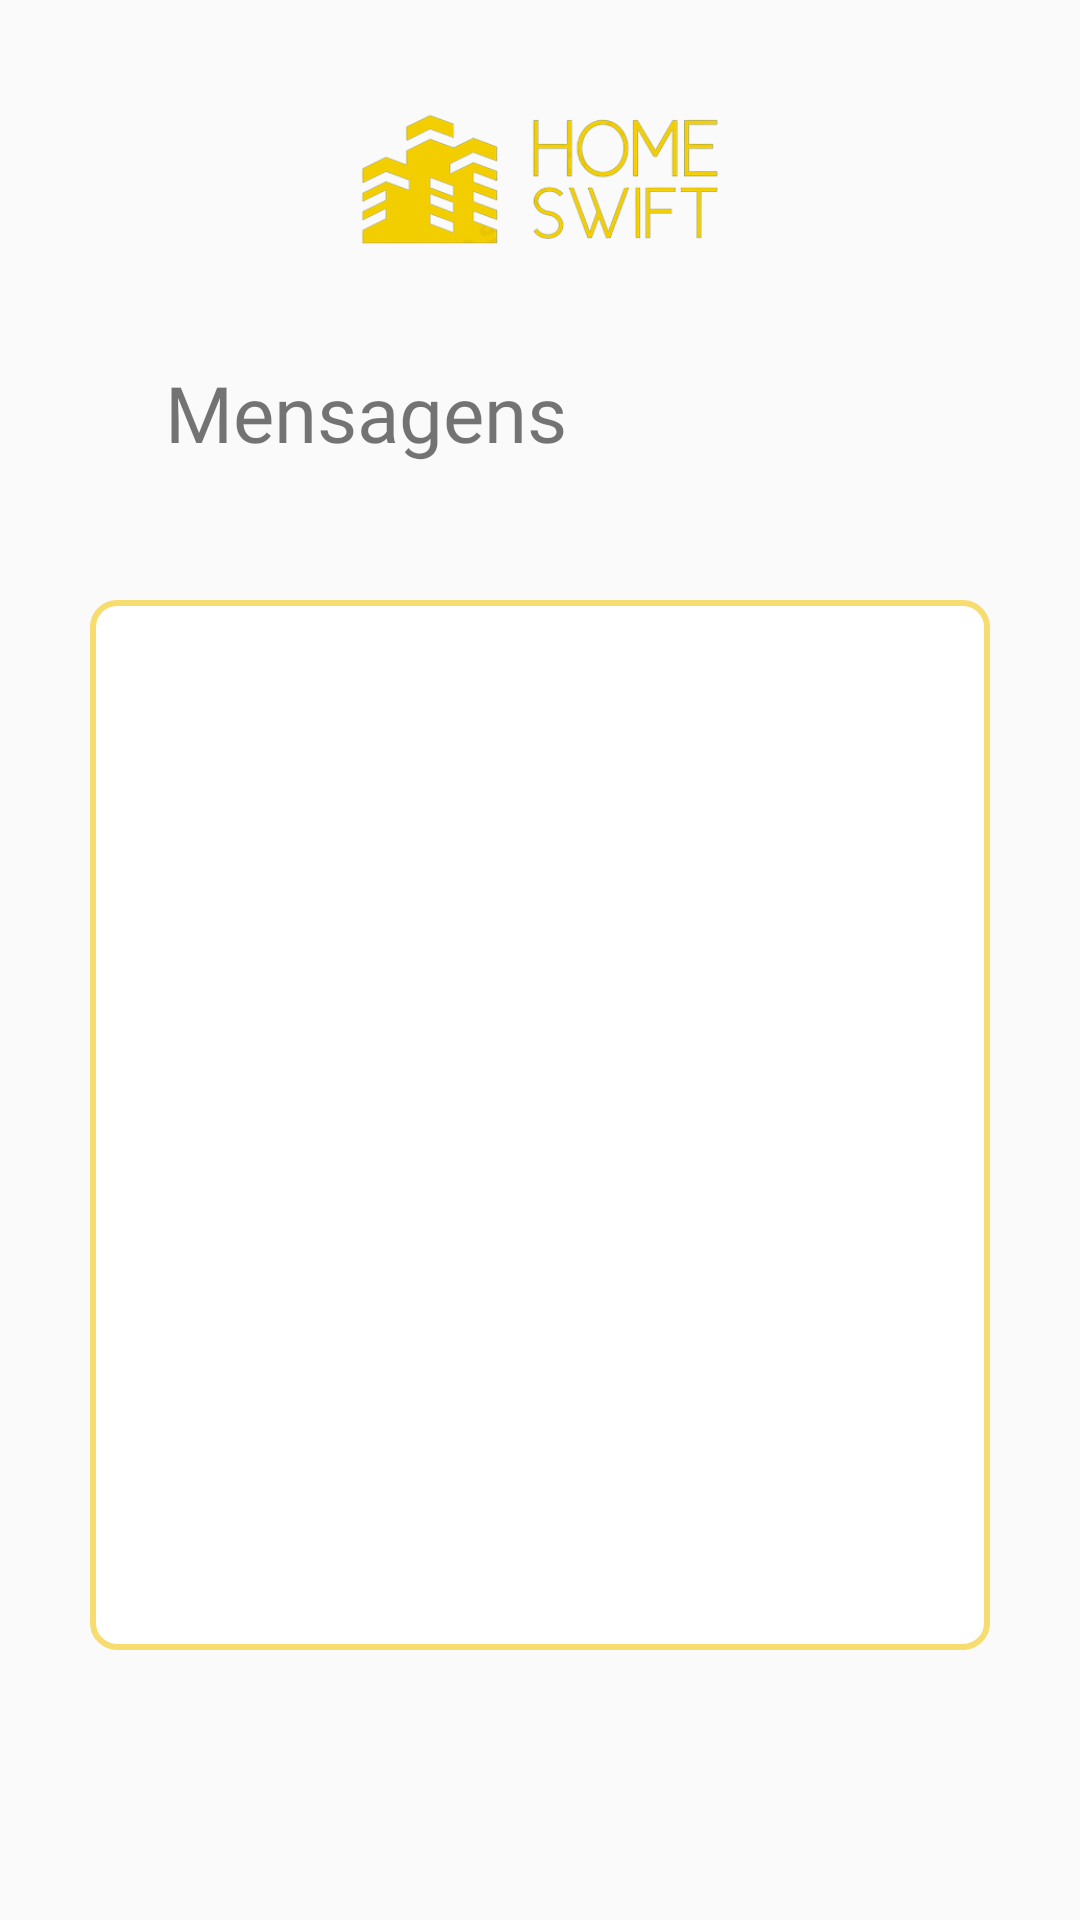

Android layout source for this screen:
<!-- AndroidManifest.xml: application theme Theme.HS -->
<!-- res/layout/fragment_amc_mensagens.xml -->
<?xml version="1.0" encoding="utf-8"?>
<FrameLayout xmlns:android="http://schemas.android.com/apk/res/android"
    xmlns:tools="http://schemas.android.com/tools"
    android:layout_width="match_parent"
    android:layout_height="match_parent"
    android:animateLayoutChanges="true"
    tools:context=".amcMensagensFragment">

    <ImageView
        android:layout_width="400dp"
        android:layout_height="120dp"
        android:layout_gravity="center_horizontal"
        android:src="@drawable/hs"/>

    <TextView
        android:layout_width="wrap_content"
        android:layout_height="wrap_content"
        android:fontFamily="@font/nunibold"
        android:text="Mensagens"
        android:textSize="26dp"
        android:layout_marginLeft="55dp"
        android:layout_marginTop="120dp"/>

    <ListView
        android:layout_marginTop="200dp"
        android:id="@+id/listViewContacts"
        android:layout_width="300dp"
        android:layout_height="350dp"
        android:layout_gravity="center_horizontal"
        android:background="@drawable/rounded_et_bck"/>

</FrameLayout>
<!-- resources referenced by this layout -->
<resources>
  <!-- drawable hs: png bitmap (drawable, 35868 bytes) -->
  <!-- drawable rounded_et_bck (drawable) -->
  <?xml version="1.0" encoding="utf-8"?>
  <shape xmlns:android="http://schemas.android.com/apk/res/android">
      <solid android:color="#ffffff" />
      <corners android:radius="8dp" />
      <stroke
          android:color="#F7DC6F"
          android:width="2dp" />
  </shape>
  <style name="Theme.HS" parent="Base.Theme.HS" />
  <style name="Base.Theme.HS" parent="Theme.AppCompat.Light.NoActionBar">
          
          
      </style>
</resources>
